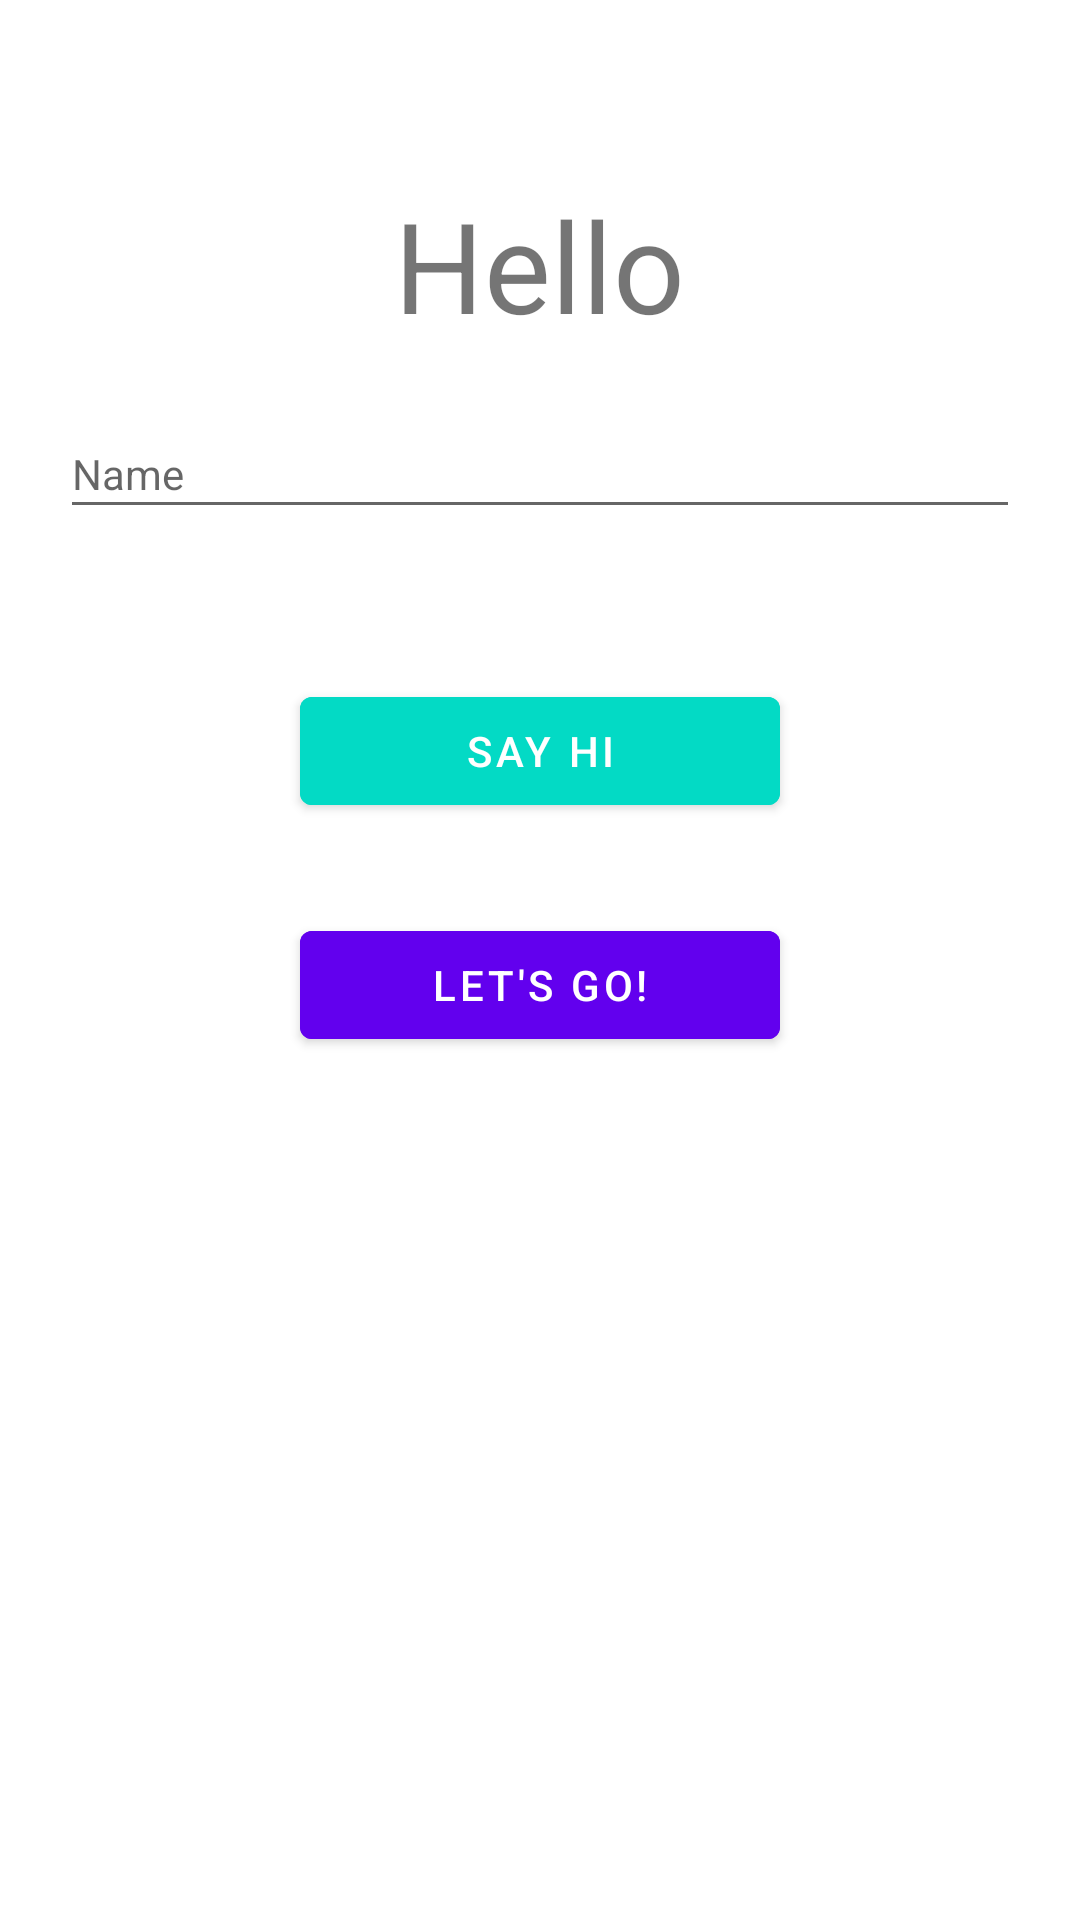

Produce the Android XML layout that renders to this screen, including the resource entries it uses.
<!-- AndroidManifest.xml: activity theme Theme.FactsApp.NoActionBar -->
<!-- res/layout/activity_main.xml -->
<?xml version="1.0" encoding="utf-8"?>
<LinearLayout
    xmlns:android="http://schemas.android.com/apk/res/android"
    xmlns:tools="http://schemas.android.com/tools"
    android:layout_width="match_parent"
    android:layout_height="match_parent"
    android:orientation="vertical">

    <TextView
        android:id="@+id/textView"
        android:layout_width="wrap_content"
        android:layout_height="wrap_content"
        android:text="@string/hello_world"
        android:layout_gravity="center"
        android:layout_marginTop="60dp"
        android:textSize="42sp"
        />

    <androidx.appcompat.widget.AppCompatEditText
        android:id="@+id/editText"
        android:layout_width="match_parent"
        android:layout_height="40dp"
        android:hint="@string/name"
        android:textColor="@color/black"
        android:inputType="text"
        android:textSize="14sp"
        android:layout_margin="20dp"/>

    <Button
        android:id="@+id/button"
        android:layout_width="160dp"
        android:layout_height="wrap_content"
        android:layout_gravity="center"
        android:layout_marginTop="30dp"
        android:backgroundTint="@color/teal_200"
        android:text="@string/say_hi" />

    <Button
        android:id="@+id/button2"
        android:layout_width="160dp"
        android:layout_height="wrap_content"
        android:layout_gravity="center"
        android:layout_marginTop="30dp"
        android:backgroundTint="@color/purple_500"
        android:text="@string/lets_go" />


</LinearLayout>
<!-- resources referenced by this layout -->
<resources>
  <string name="hello_world">Hello</string>
  <string name="lets_go">Let\'s go!</string>
  <string name="name">Name</string>
  <string name="say_hi">Say hi</string>
  <style name="Theme.FactsApp.NoActionBar">
          <item name="windowActionBar">false</item>
          <item name="windowNoTitle">true</item>
      </style>
  <!-- not gathered from this repository: default colours our renderer supplied (Android Studio template values) -->
  <color name="purple_500">#FF6200EE</color>
  <color name="teal_200">#FF03DAC5</color>
  <color name="black">#FF000000</color>
</resources>
